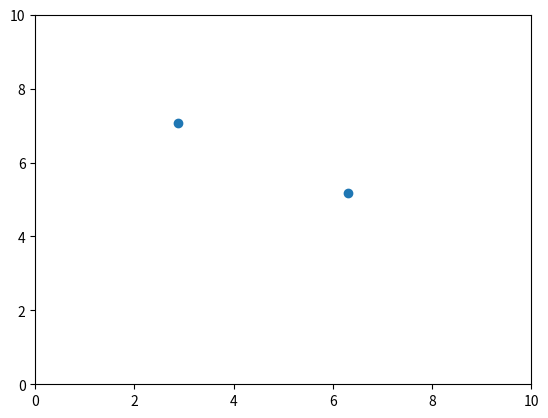

Here is the Python script that generated this plot:
import matplotlib.pyplot as plt
import matplotlib.animation as animation
import numpy as np

# Create a figure and axis
fig, ax = plt.subplots()
xdata, ydata = [], []

# Initialise the agents' positions:
num_agents = 2
positions = np.random.rand(num_agents, 2) * 10  # Random initial positions within a 10x10 grid

# Scatter plot for agent positions:
scat = ax.scatter(xdata, ydata)

# Update function for animation:
def update(frame):
    global positions
    xdata, ydata = positions.T
    scat.set_offsets(positions)
    
    # Update agent positions randomly:
    movement = np.random.uniform(-0.5, 0.5, size=positions.shape)
    positions += movement
    positions = np.clip(positions, 0, 10) # Keep agents within the bounded area

    return scat,

# Set up plot boundaries:
ax.set_xlim(0, 10)
ax.set_ylim(0, 10)

# Create the animation:
ani = animation.FuncAnimation(fig, update, frames=200, interval=100, blit=True)

plt.show()
